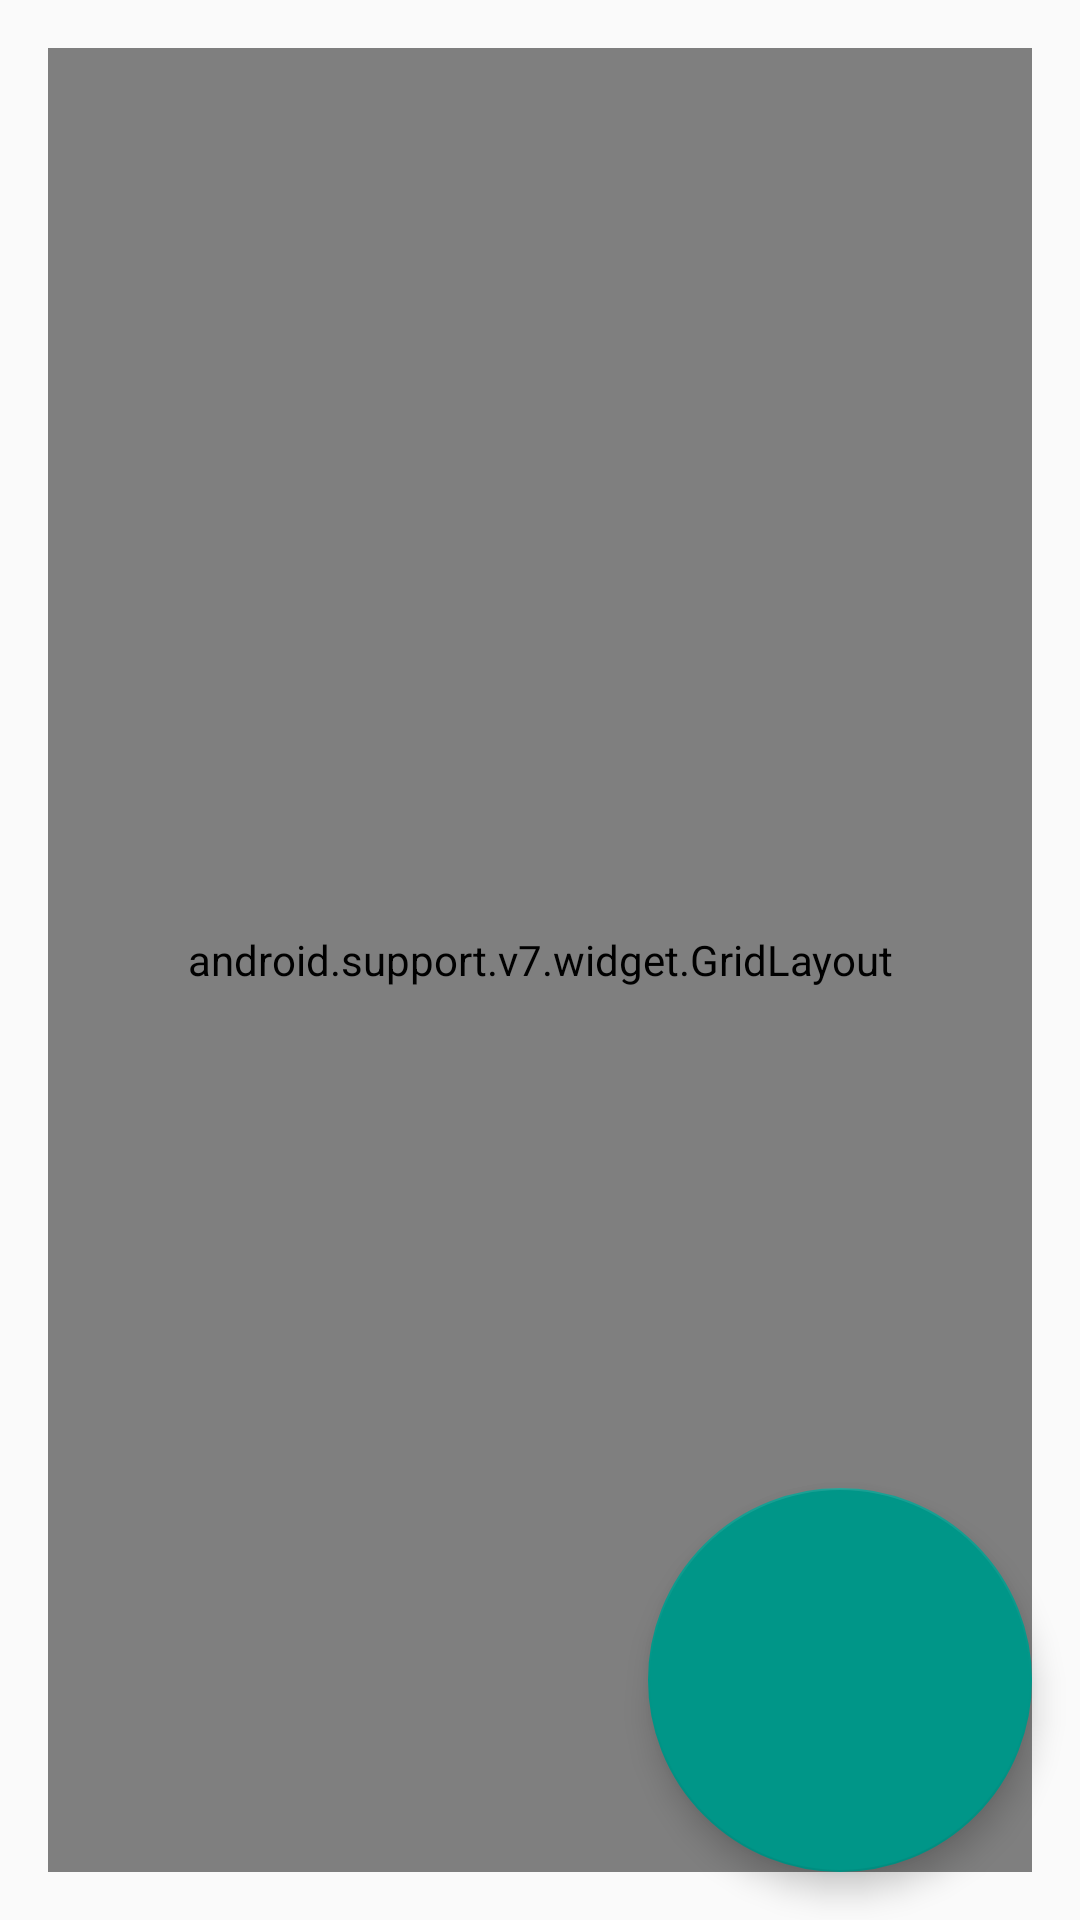

Layout XML and referenced resources for this Android screen:
<!-- AndroidManifest.xml: activity theme AppTheme -->
<!-- res/layout/activity_student_selection.xml -->
<?xml version="1.0" encoding="utf-8"?>
<android.support.design.widget.CoordinatorLayout xmlns:android="http://schemas.android.com/apk/res/android"
    xmlns:app="http://schemas.android.com/apk/res-auto"
    xmlns:tools="http://schemas.android.com/tools"
    android:layout_width="match_parent"
    android:layout_height="match_parent"
    android:fitsSystemWindows="true"
    tools:context="org.literacyapp.authentication.fallback.StudentSelectionActivity">

    <include layout="@layout/content_student_selection" />

    <android.support.design.widget.FloatingActionButton
        android:id="@+id/fab"
        android:layout_width="128dp"
        android:layout_height="128dp"
        android:layout_gravity="bottom|end"
        android:layout_margin="@dimen/fab_margin"
        app:srcCompat="@drawable/ic_person_black_24dp"
        android:tint="#FFF" />

</android.support.design.widget.CoordinatorLayout>
<!-- res/layout/content_student_selection.xml (included above) -->
<?xml version="1.0" encoding="utf-8"?>
<RelativeLayout xmlns:android="http://schemas.android.com/apk/res/android"
    xmlns:app="http://schemas.android.com/apk/res-auto"
    xmlns:tools="http://schemas.android.com/tools"
    android:id="@+id/content_student_selection"
    android:layout_width="match_parent"
    android:layout_height="match_parent"
    android:paddingBottom="@dimen/activity_vertical_margin"
    android:paddingLeft="@dimen/activity_horizontal_margin"
    android:paddingRight="@dimen/activity_horizontal_margin"
    android:paddingTop="@dimen/activity_vertical_margin"
    app:layout_behavior="@string/appbar_scrolling_view_behavior"
    tools:context="org.literacyapp.authentication.fallback.StudentSelectionActivity"
    tools:showIn="@layout/activity_student_selection">

    <ScrollView
        android:layout_width="match_parent"
        android:layout_height="match_parent"
        android:fillViewport="true">

        <android.support.v7.widget.GridLayout
            android:id="@+id/studentSelectionGridLayout"
            android:layout_width="match_parent"
            android:layout_height="match_parent"
            app:columnCount="@integer/gridlayout_column_count"
            app:useDefaultMargins="true">

            
        </android.support.v7.widget.GridLayout>
    </ScrollView>
</RelativeLayout>
<!-- resources referenced by this layout -->
<resources>
  <dimen name="activity_horizontal_margin">16dp</dimen>
  <dimen name="activity_vertical_margin">16dp</dimen>
  <dimen name="fab_margin">16dp</dimen>
  <integer name="gridlayout_column_count">3</integer>
  <style name="AppTheme" parent="Theme.AppCompat.Light.NoActionBar">
          <item name="colorPrimary">@color/colorPrimary</item>
          <item name="colorPrimaryDark">@color/colorPrimaryDark</item>
          <item name="colorAccent">@color/colorAccent</item>
      </style>
  <color name="colorPrimary">#4CAF50</color>
  <color name="colorPrimaryDark">#409343</color>
  <color name="colorAccent">#009688</color>
</resources>
